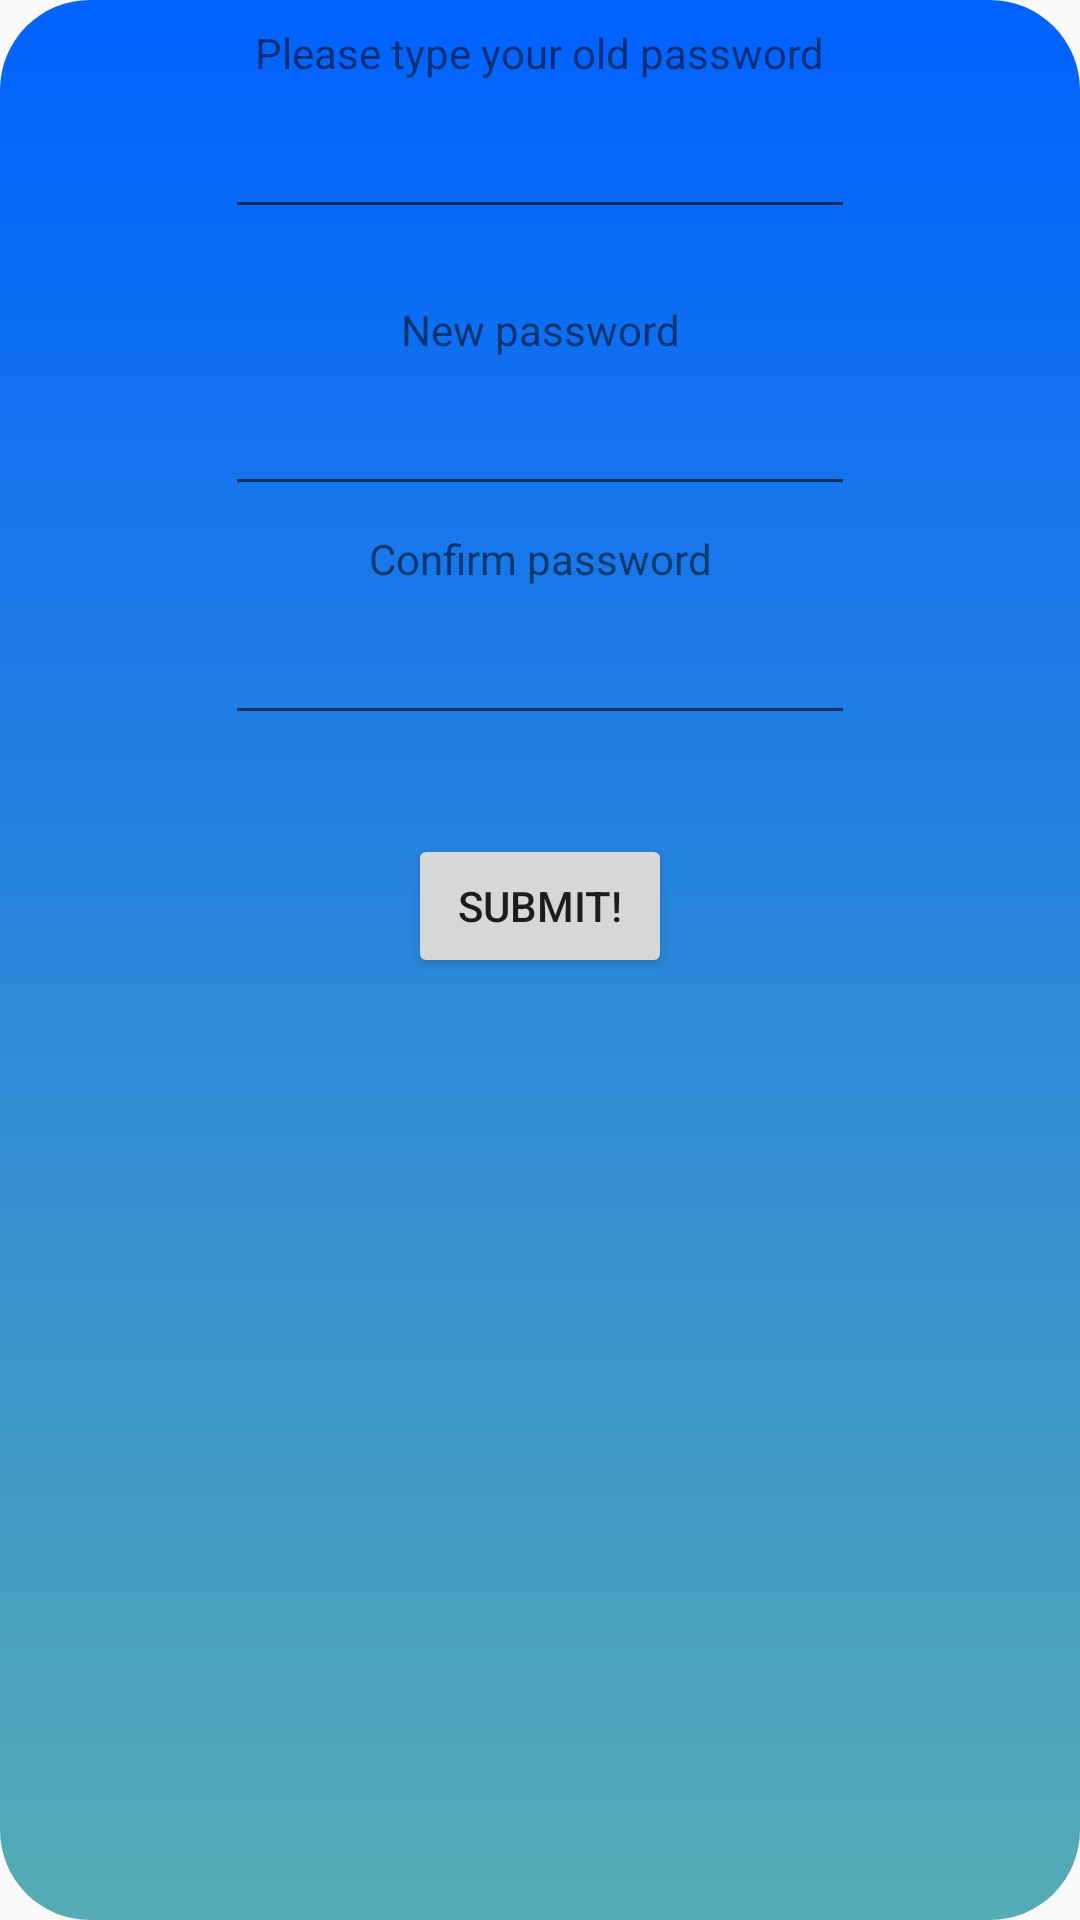

The Android layout XML behind this screen, and the referenced resources:
<!-- AndroidManifest.xml: activity theme AppTheme.popMe -->
<!-- res/layout/activity_pop.xml -->
<?xml version="1.0" encoding="utf-8"?>
<android.support.constraint.ConstraintLayout xmlns:android="http://schemas.android.com/apk/res/android"
    xmlns:app="http://schemas.android.com/apk/res-auto"
    xmlns:tools="http://schemas.android.com/tools"
    android:layout_width="match_parent"
    android:layout_height="match_parent"
    android:background="@drawable/pop_bg"
    tools:context=".editProfile.PopActivity">

    <TextView
        android:id="@+id/textView5"
        android:layout_width="wrap_content"
        android:layout_height="wrap_content"
        android:layout_marginTop="8dp"
        android:text="Confirm password"
        app:layout_constraintEnd_toEndOf="parent"
        app:layout_constraintStart_toStartOf="parent"
        app:layout_constraintTop_toBottomOf="@+id/editPsw" />

    <TextView
        android:id="@+id/textView7"
        android:layout_width="wrap_content"
        android:layout_height="wrap_content"
        android:layout_marginTop="24dp"
        android:text="New password"
        app:layout_constraintEnd_toEndOf="parent"
        app:layout_constraintStart_toStartOf="parent"
        app:layout_constraintTop_toBottomOf="@+id/editOldPsw" />

    <TextView
        android:id="@+id/textView6"
        android:layout_width="wrap_content"
        android:layout_height="wrap_content"
        android:layout_marginTop="8dp"
        android:text="Please type your old password"
        app:layout_constraintEnd_toEndOf="parent"
        app:layout_constraintStart_toStartOf="parent"
        app:layout_constraintTop_toTopOf="parent" />

    <EditText
        android:id="@+id/editPswConf"
        android:layout_width="wrap_content"
        android:layout_height="wrap_content"
        android:layout_marginTop="8dp"
        android:ems="10"
        android:inputType="textPassword"
        android:text=""
        app:layout_constraintEnd_toEndOf="parent"
        app:layout_constraintStart_toStartOf="parent"
        app:layout_constraintTop_toBottomOf="@+id/textView5" />

    <EditText
        android:id="@+id/editPsw"
        android:layout_width="wrap_content"
        android:layout_height="wrap_content"
        android:layout_marginTop="8dp"
        android:ems="10"
        android:inputType="textPassword"
        android:text=""
        app:layout_constraintEnd_toEndOf="parent"
        app:layout_constraintStart_toStartOf="parent"
        app:layout_constraintTop_toBottomOf="@+id/textView7" />

    <EditText
        android:id="@+id/editOldPsw"
        android:layout_width="wrap_content"
        android:layout_height="wrap_content"
        android:layout_marginTop="8dp"
        android:ems="10"
        android:inputType="textPassword"
        android:text=""
        app:layout_constraintEnd_toEndOf="parent"
        app:layout_constraintStart_toStartOf="parent"
        app:layout_constraintTop_toBottomOf="@+id/textView6" />

    <Button
        android:id="@+id/btnChangePassword"
        android:layout_width="wrap_content"
        android:layout_height="wrap_content"
        android:layout_marginEnd="8dp"
        android:layout_marginStart="8dp"
        android:layout_marginTop="33dp"
        android:text="Submit!"
        app:layout_constraintEnd_toEndOf="parent"
        app:layout_constraintStart_toStartOf="parent"
        app:layout_constraintTop_toBottomOf="@+id/editPswConf" />
</android.support.constraint.ConstraintLayout>
<!-- resources referenced by this layout -->
<resources>
  <!-- drawable pop_bg (drawable) -->
  <?xml version="1.0" encoding="utf-8"?>
  <shape xmlns:android="http://schemas.android.com/apk/res/android">
      <gradient
          android:startColor="#0062ff"
          android:endColor="#55acb4"
          android:angle="270"
          />
      <corners
          android:radius="30dp" />
  
  </shape>
  <style name="AppTheme.popMe">
          <item name="android:windowIsTranslucent">true</item>
          <item name="android:windowCloseOnTouchOutside">true</item>
      </style>
</resources>
